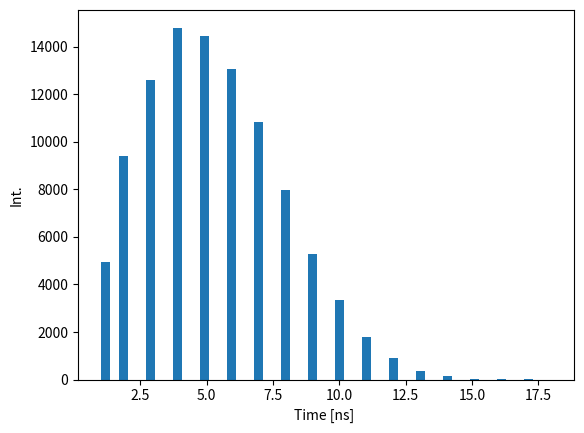

The script that saved this image:
import numpy as np
import matplotlib.pyplot as plt
import math 
import random
import time

def FD_bins_n(x):
    """returns the number of histogram bins for x dataset according to the Freedman-Diacons rule"""
    median = np.median(x)

    Q1 = x[x<median]
    Q3 = x[x>median]

    q1 = np.median(Q1)
    q3 = np.median(Q3)

    iqr = q3 - q1

    #histogram bins width according Freedmen Diacons rule
    bin_width = 2 * iqr * (len(x) ** (-1/3))

    #calculating number of bins with rounding
    bins = round((x.max() - x.min()) / bin_width)

    return bins

def Rice_bins_n(x):
    """returns the number of histogram bins for x dataset according to the Riece rule"""
    n = len(x)
    bins = math.ceil(2*n**(1/3))

    return bins

start = time.perf_counter_ns()

random.seed(100)
number = 100000;
emissions = np.array([]);

time_of_integration = 1000000;

tau = 20

for i in range(number-1):
    for s in range(time_of_integration):

        lamb = (1/tau)*s
        chance = random.uniform(0,1)
        if chance <= lamb:
            emissions = np.append(emissions, s)
            break;

bins = Rice_bins_n(emissions)

plt.hist(emissions, density=False, bins=50)

plt.ylabel("Int.")
plt.xlabel("Time [ns] ")
end = time.perf_counter_ns()

print((end - start)*10**(-9))

plt.show()




